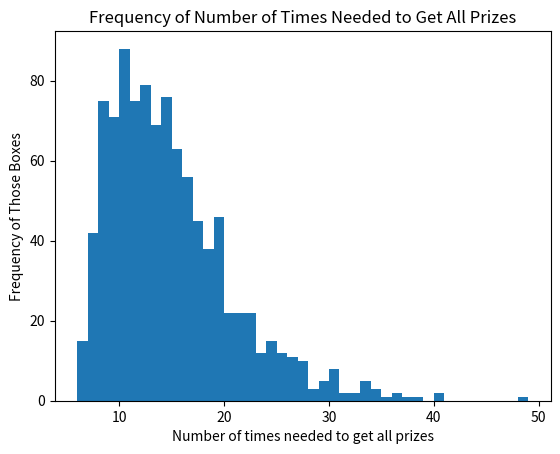

Recreate this plot in Python.
import random
import statistics
import numpy as np
import matplotlib.pyplot as plt

def choosePrize():
 numTimesNeeded = 0
 storeNums = []
 all=0
 for x in range(1000):
     numTimesinEach = 0
     cerealBox = []
     notAllPrizes = False
     while notAllPrizes == False:
         prizes = ["a", "b", "c", "d", "e", "f"]#The prizes
         choiceRand = random.randint(0, 5)
         prizeChosen = prizes[choiceRand]#Generating random prizes
         numTimesinEach+=1#Incrementing the value every time, so that we know how many times it took.
         for x in range(len(prizeChosen)):
             cerealBox.append(prizeChosen)
         if "a" in cerealBox and "b" in cerealBox and "c" in cerealBox and "d" in cerealBox and "e" in cerealBox and "f" in cerealBox:
             all=all+numTimesinEach#Using an if in, in order to determine when all the prizes have been accumilated
             notAllPrizes=True
     storeNums.append(numTimesinEach)
 average=all/1000#To get average
 medianall= statistics.median(storeNums)#had to use this python function in  order to get the median of all the trial array.
 print(storeNums)
 print("The average is:", average)
 print("The median is:",medianall)
 plt.hist(storeNums, bins=range(min(storeNums), max(storeNums) + 2), align="mid")
 plt.ylabel('Frequency of Those Boxes')
 plt.xlabel("Number of times needed to get all prizes")
 plt.title('Frequency of Number of Times Needed to Get All Prizes')
 plt.show()

choosePrize()
